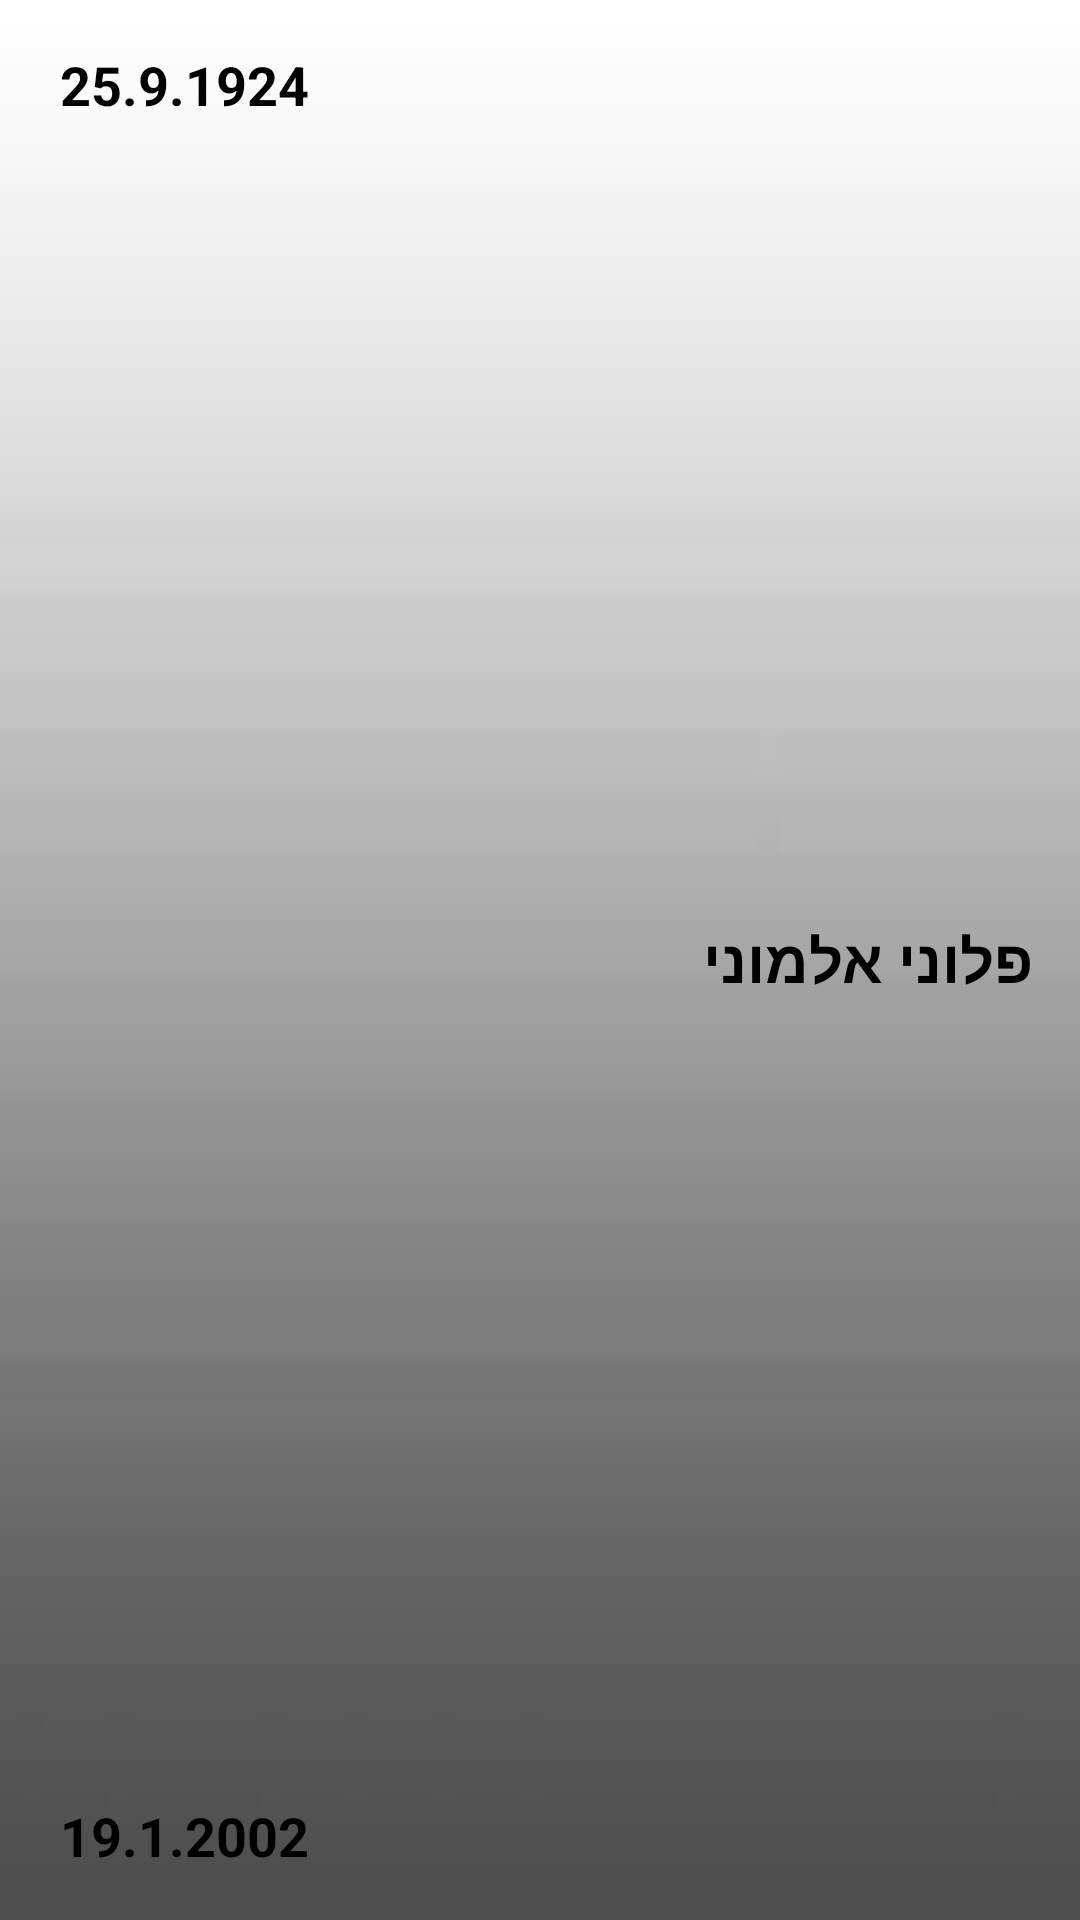

Android layout source for this screen:
<!-- AndroidManifest.xml: application theme Theme.GraveFinder -->
<!-- res/layout/recycler_grave_item.xml -->
<?xml version="1.0" encoding="utf-8"?>
<androidx.constraintlayout.widget.ConstraintLayout xmlns:android="http://schemas.android.com/apk/res/android"
    xmlns:app="http://schemas.android.com/apk/res-auto"
    xmlns:tools="http://schemas.android.com/tools"
    android:id="@+id/rvGraves"
    android:layout_width="match_parent"
    android:layout_height="wrap_content"
    android:background="@drawable/bggrave"
    >



    <TextView
        android:id="@+id/tvGraveName"
        android:layout_width="wrap_content"
        android:layout_height="wrap_content"
        android:layout_marginTop="30dp"
        android:layout_marginEnd="16dp"
        android:layout_marginBottom="30dp"
        android:textSize="20dp"
        android:text="פלוני אלמוני"
        android:textStyle="bold"
        android:textColor="@color/black"
        android:layout_marginRight="50dp"
        app:layout_constraintBottom_toBottomOf="parent"
        app:layout_constraintEnd_toEndOf="parent"
        app:layout_constraintTop_toTopOf="parent" />

    <TextView
        android:id="@+id/tvBirthDate"
        android:layout_width="wrap_content"
        android:layout_height="wrap_content"
        android:layout_marginTop="16dp"
        android:text="25.9.1924"
        android:textColor="@color/black"
        android:textSize="18dp"
        android:layout_marginLeft="20dp"
        android:textStyle="bold"
        app:layout_constraintStart_toStartOf="parent"
        app:layout_constraintTop_toTopOf="parent" />

    <TextView
        android:id="@+id/tvDeathDate"
        android:layout_width="wrap_content"
        android:layout_height="wrap_content"
        android:layout_marginBottom="16dp"
        android:text="19.1.2002"
        android:textSize="18dp"
        android:textStyle="bold"
        android:textColor="@color/black"
        android:layout_marginLeft="20dp"
        app:layout_constraintBottom_toBottomOf="parent"
        app:layout_constraintStart_toStartOf="parent"></TextView>
</androidx.constraintlayout.widget.ConstraintLayout>
<!-- resources referenced by this layout -->
<resources>
  <!-- drawable bggrave: png bitmap (drawable-v24, 577 bytes) -->
  <style name="Theme.GraveFinder" parent="Theme.MaterialComponents.DayNight.DarkActionBar">
          
          <item name="colorPrimary">@color/purple_500</item>
          <item name="colorPrimaryVariant">@color/purple_700</item>
          <item name="colorOnPrimary">@color/white</item>
          
          <item name="colorSecondary">@color/teal_200</item>
          <item name="colorSecondaryVariant">@color/teal_700</item>
          <item name="colorOnSecondary">@color/black</item>
          
          <item name="android:statusBarColor">?attr/colorPrimaryVariant</item>
          
      </style>
  <!-- not gathered from this repository: default colours our renderer supplied (Android Studio template values) -->
  <color name="purple_500">#FF6200EE</color>
  <color name="purple_700">#FF3700B3</color>
  <color name="teal_200">#FF03DAC5</color>
  <color name="teal_700">#FF018786</color>
  <color name="black">#FF000000</color>
  <color name="white">#FFFFFFFF</color>
</resources>
